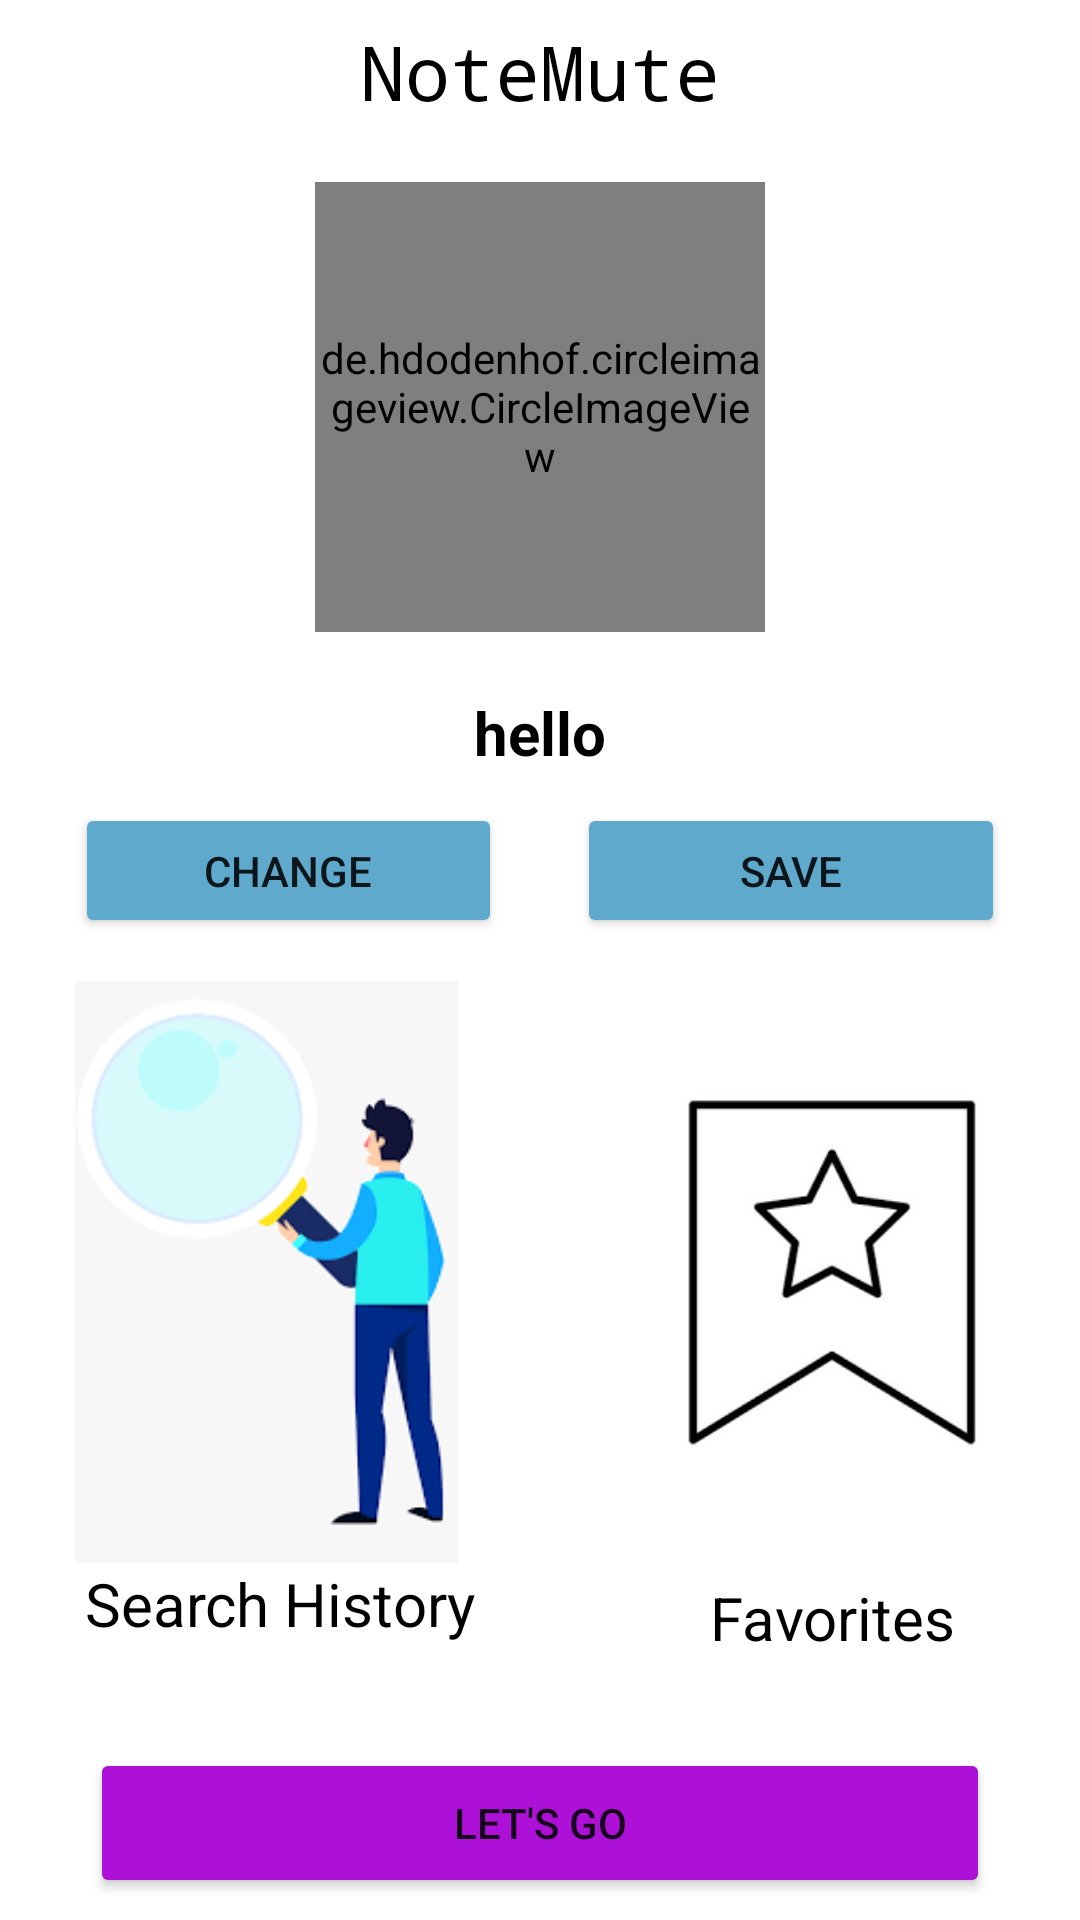

Reconstruct the res/layout file that produces this screen, plus the resources it refers to.
<!-- AndroidManifest.xml: application theme Theme.DigitalInkRecognition -->
<!-- res/layout/activity_account.xml -->
<?xml version="1.0" encoding="utf-8"?>
<LinearLayout xmlns:android="http://schemas.android.com/apk/res/android"
    xmlns:app="http://schemas.android.com/apk/res-auto"
    xmlns:tools="http://schemas.android.com/tools"
    android:layout_width="match_parent"
    android:layout_height="match_parent"
    android:orientation="vertical"
    android:gravity="center"
    android:background="@color/white"
    tools:context=".account"
    android:layout_marginTop="-30sp">
    <TextView
        android:layout_width="match_parent"
        android:layout_height="wrap_content"
        android:layout_marginBottom="20dp"
        android:fontFamily="monospace"
        android:gravity="center"
        android:text="NoteMute"
        android:textColor="@color/black"
        android:textSize="25sp" />

    <de.hdodenhof.circleimageview.CircleImageView
        android:id="@+id/img"
        android:layout_width="150dp"
        android:layout_height="150dp"
        android:src="@drawable/account"
        app:srcCompat="@drawable/account"
        android:layout_marginBottom="20sp"
        app:civ_border_width="2dp"
        app:civ_border_color="@color/black"/>

    <TextView
        android:layout_width="match_parent"
        android:layout_height="wrap_content"
        android:text="@string/hello"
        android:textColor="@color/black"
        android:gravity="center"
        android:textStyle="bold"
        android:textSize="20sp"
        android:id="@+id/userdetails"
        />
    <LinearLayout
        android:layout_width="match_parent"
        android:layout_height="wrap_content"
        android:orientation="horizontal"
        android:gravity="center"
        android:layout_marginLeft="25sp"
        android:layout_marginRight="25sp"
        android:layout_marginTop="10sp">

        <Button
            android:id="@+id/button"
            android:layout_width="10sp"
            android:layout_height="45sp"
            android:layout_marginRight="25sp"
            android:layout_weight="1"
            android:backgroundTint="#5FA9CD"
            android:text="Change"
            tools:ignore="TouchTargetSizeCheck" />

        <Button
            android:id="@+id/button3"
            android:layout_width="10sp"
            android:layout_height="45sp"
            android:layout_weight="1"
            android:backgroundTint="#5FA9CD"
            android:text="Save"
            tools:ignore="TouchTargetSizeCheck" />
    </LinearLayout>
    <LinearLayout
        android:layout_width="match_parent"
        android:layout_height="wrap_content"
        android:orientation="horizontal"
        android:gravity="center"
        android:layout_marginLeft="25sp"
        android:layout_marginRight="25sp"
        android:layout_marginTop="10sp">
        <LinearLayout
            android:layout_width="wrap_content"
            android:layout_height="wrap_content"
            android:orientation="vertical"
            android:gravity="center">

            <ImageView
                android:id="@+id/image"
                android:layout_width="161dp"
                android:layout_height="194dp"
                android:layout_marginRight="100px"
                android:layout_weight="1"
                android:src="@drawable/img"
                android:onClick="onSearchHistoryClicked"/>

            <TextView
                android:layout_width="match_parent"
                android:layout_height="wrap_content"
                android:layout_marginRight="80px"
                android:gravity="center"
                android:text="Search History"
                android:textColor="@color/black"
                android:onClick="onSearchHistoryClicked"
                android:textSize="20sp" />
        </LinearLayout>
        <LinearLayout
            android:layout_width="120sp"
            android:layout_height="230sp"
            android:orientation="vertical"
            android:gravity="center"
            >
            <ImageView
                android:id="@+id/imageView3"
                android:layout_width="wrap_content"
                android:layout_height="wrap_content"
                android:background="@color/white"
                android:layout_weight="1"
                android:src="@drawable/fav"
                android:onClick="onFavClicked"/>
            <TextView
                android:layout_width="match_parent"
                android:layout_height="wrap_content"
                android:text="Favorites"
                android:textColor="@color/black"
                android:gravity="center"
                android:textSize="20sp"
                android:onClick="onFavClicked"
                />
        </LinearLayout>
    </LinearLayout>

    <LinearLayout
        android:layout_width="300dp"
        android:layout_height="50sp"
        android:orientation="vertical"
        android:layout_marginTop="30sp"
        android:gravity="center">
        <Button
            android:id="@+id/main"
            android:layout_width="300sp"
            android:layout_height="wrap_content"
            android:layout_weight="1"
            android:backgroundTint="#AD10D6"
            android:text="Let's Go" />
    </LinearLayout>
</LinearLayout>
<!-- resources referenced by this layout -->
<resources>
  <!-- drawable account (drawable) -->
  <vector android:height="24dp" android:tint="#727AD5"
      android:viewportHeight="24" android:viewportWidth="24"
      android:width="24dp" xmlns:android="http://schemas.android.com/apk/res/android">
      <path android:fillColor="@android:color/white" android:pathData="M12,2C6.48,2 2,6.48 2,12s4.48,10 10,10 10,-4.48 10,-10S17.52,2 12,2zM12,5c1.66,0 3,1.34 3,3s-1.34,3 -3,3 -3,-1.34 -3,-3 1.34,-3 3,-3zM12,19.2c-2.5,0 -4.71,-1.28 -6,-3.22 0.03,-1.99 4,-3.08 6,-3.08 1.99,0 5.97,1.09 6,3.08 -1.29,1.94 -3.5,3.22 -6,3.22z"/>
  </vector>
  <!-- drawable fav: png bitmap (drawable, 4156 bytes) -->
  <!-- drawable img: png bitmap (drawable, 6497 bytes) -->
  <string name="hello">hello</string>
  <style name="Theme.DigitalInkRecognition" parent="Theme.MaterialComponents.DayNight.NoActionBar">
          
          <item name="colorPrimary">@color/purple_500</item>
          <item name="colorPrimaryVariant">@color/purple_700</item>
          <item name="colorOnPrimary">@color/white</item>
          
          <item name="colorSecondary">@color/teal_200</item>
          <item name="colorSecondaryVariant">@color/teal_700</item>
          <item name="colorOnSecondary">@color/black</item>
          
          <item name="android:statusBarColor">?attr/colorPrimaryVariant</item>
          
      </style>
  <!-- not gathered from this repository: default colours our renderer supplied (Android Studio template values) -->
  <color name="purple_500">#FF6200EE</color>
  <color name="purple_700">#FF3700B3</color>
  <color name="teal_200">#FF03DAC5</color>
  <color name="teal_700">#FF018786</color>
  <color name="black">#FF000000</color>
  <color name="white">#FFFFFFFF</color>
</resources>
